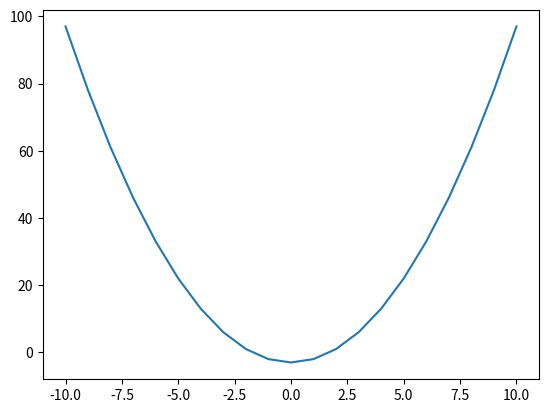

Write Python code to recreate this figure.
# importuje modul do rysowania wykresow
import matplotlib.pyplot as plt

# tworze dwie puste listy na wspolrzedne x oraz y
x = []
y = []

# generuje liczby calkowite od -10 do 10 i wrzucam je do listy x
for n in range(-10, 11):
    x.append(n)

# dla kazdego x obliczam wartosc funkcji f(x) = x^2 - 3 i zapisuje w liscie y
for n in x:
    y.append(n**2 - 3)

# rysuje wykres laczac wszystkie wyliczone punkty (x, y)
plt.plot(x, y)

# wyswietlam gotowy wykres paraboli w osobnym oknie
plt.show()
